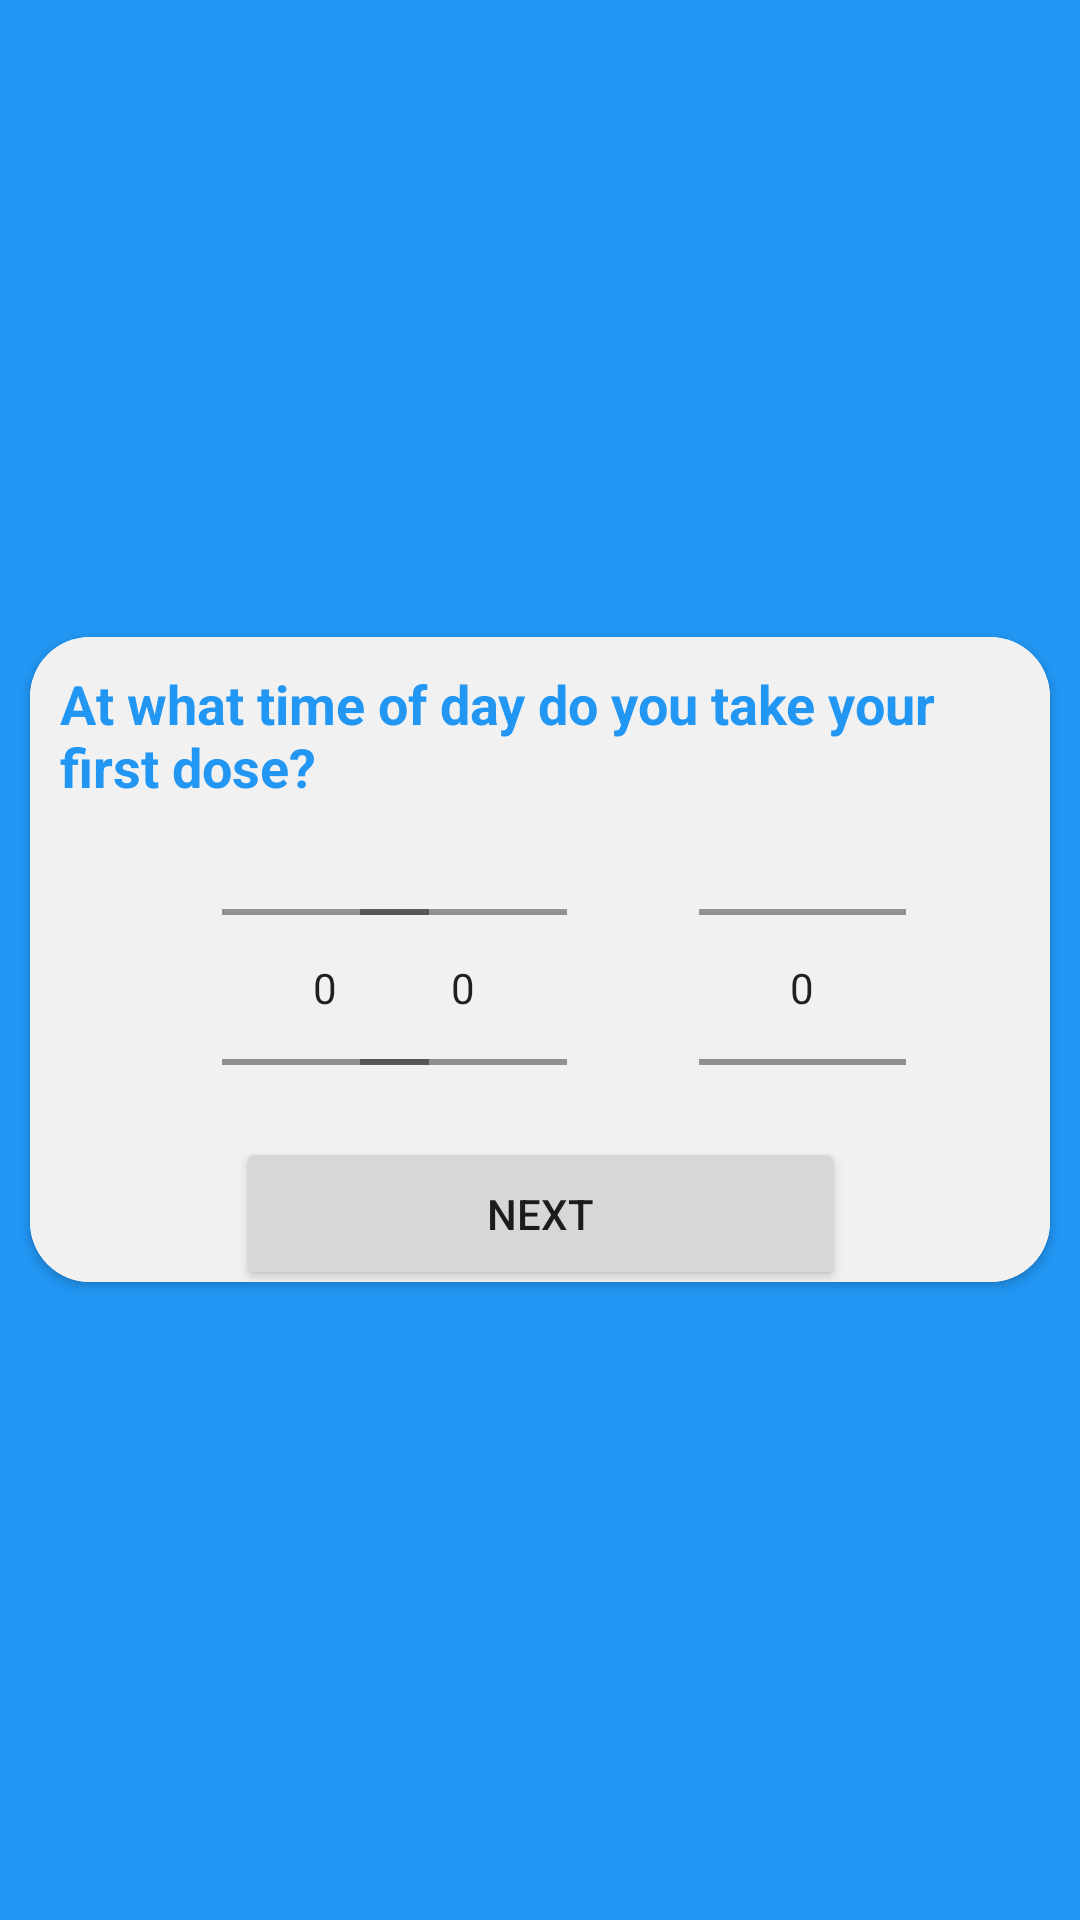

This screen was rendered from an Android layout file. Write that file and the resources it references.
<!-- AndroidManifest.xml: application theme Theme.MedicalReminder -->
<!-- res/layout/fragment_third_first.xml -->
<?xml version="1.0" encoding="utf-8"?>
<LinearLayout xmlns:android="http://schemas.android.com/apk/res/android"
    xmlns:tools="http://schemas.android.com/tools"
    android:layout_width="match_parent"
    xmlns:app="http://schemas.android.com/apk/res-auto"
    android:background="@color/lightblue"
    android:layout_height="match_parent"
    android:gravity="center"
    android:orientation="vertical"
    app:backgroundTint="@null"
    tools:context=".ThirdFirstFragment">


    <androidx.cardview.widget.CardView
        android:layout_width="match_parent"
        android:layout_height="wrap_content"
        android:layout_margin="10dp"
        app:cardCornerRadius="20dp">

        <LinearLayout
            android:layout_width="match_parent"
            android:layout_height="215dp"
            android:background="@color/cardwhite"
            android:orientation="vertical"
            app:backgroundTint="@null">

            <TextView
                android:id="@+id/medStrengthTextView"
                android:layout_width="wrap_content"
                android:layout_height="wrap_content"
                android:layout_margin="10dp"
                android:text="At what time of day do you take your first dose?"
                android:textColor="@color/lightblue"
                android:textSize="18dp"
                android:textStyle="bold" />

            <androidx.constraintlayout.widget.ConstraintLayout
                android:layout_width="match_parent"
                android:layout_height="wrap_content">


                <NumberPicker
                    android:id="@+id/hourNumPickerThirdFirst"
                    android:layout_width="69dp"
                    android:layout_height="103dp"
                    android:layout_marginStart="64dp"
                    android:layout_marginTop="8dp"
                    app:layout_constraintStart_toStartOf="parent"
                    app:layout_constraintTop_toBottomOf="@id/medStrengthTextView"
                    tools:ignore="NotSibling" />

                <NumberPicker
                    android:id="@+id/amNumPickerThirdFirst"
                    android:layout_width="69dp"
                    android:layout_height="103dp"
                    android:layout_marginStart="15dp"
                    android:layout_marginTop="8dp"
                    android:layout_marginEnd="48dp"
                    app:layout_constraintEnd_toEndOf="parent"
                    app:layout_constraintTop_toBottomOf="@id/medStrengthTextView"
                    tools:ignore="NotSibling" />

                <NumberPicker
                    android:id="@+id/minsNumPickerThirdFirst"
                    android:layout_width="69dp"
                    android:layout_height="103dp"
                    android:layout_marginEnd="44dp"
                    app:layout_constraintBottom_toBottomOf="parent"
                    app:layout_constraintEnd_toStartOf="@+id/amNumPickerThirdFirst"
                    app:layout_constraintHorizontal_bias="1.0"
                    app:layout_constraintStart_toEndOf="@+id/hourNumPickerThirdFirst"
                    tools:ignore="NotSibling" />

            </androidx.constraintlayout.widget.ConstraintLayout>

            <androidx.constraintlayout.widget.ConstraintLayout
                android:layout_width="match_parent"
                android:layout_height="match_parent">

                <Button
                    android:id="@+id/btnNextTos"
                    android:layout_width="203dp"
                    android:layout_height="51dp"
                    android:layout_margin="10dp"
                    android:layout_marginStart="179dp"
                    android:layout_marginTop="9dp"
                    android:layout_marginEnd="107dp"
                    android:layout_marginBottom="7dp"
                    android:text="Next"
                    app:layout_constraintBottom_toBottomOf="parent"
                    app:layout_constraintEnd_toEndOf="parent"
                    app:layout_constraintStart_toStartOf="parent"
                    app:layout_constraintTop_toTopOf="parent" />
            </androidx.constraintlayout.widget.ConstraintLayout>

        </LinearLayout>
    </androidx.cardview.widget.CardView>

</LinearLayout>
<!-- resources referenced by this layout -->
<resources>
  <color name="cardwhite">#F1F1F1</color>
  <color name="lightblue">#2196F3</color>
  <style name="Theme.MedicalReminder" parent="Theme.MaterialComponents.DayNight.NoActionBar.Bridge">
  
          
          <item name="colorPrimary">@color/purple_500</item>
          <item name="colorPrimaryVariant">@color/purple_700</item>
          <item name="colorOnPrimary">@color/white</item>
          
          <item name="colorSecondary">@color/teal_200</item>
          <item name="colorSecondaryVariant">@color/teal_700</item>
          <item name="colorOnSecondary">@color/black</item>
          
          <item name="android:statusBarColor" tools:targetApi="l">?attr/colorPrimaryVariant</item>
          
      </style>
  <color name="purple_500">#FF6200EE</color>
  <color name="purple_700">#FF3700B3</color>
  <color name="white">#FFFFFFFF</color>
  <color name="teal_200">#FF03DAC5</color>
  <color name="teal_700">#FF018786</color>
  <color name="black">#FF000000</color>
</resources>
